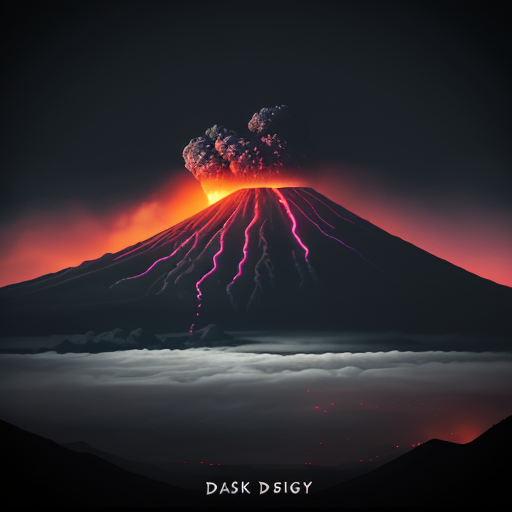
Generation parameters embedded in this image by AUTOMATIC1111 Stable Diffusion web UI or a fork of it (Forge, ...) (PNG 'parameters' text chunk):
DEGA style abstract music from memory, dark, misty, volcanoes, grimey, haze, confusing, techno, neon, no text
Steps: 81, Sampler: Euler a, CFG scale: 7, Seed: 1087860725, Size: 512x512, Model hash: 879db523c3, Model: dreamshaper_8, Version: 1.5.1